10-way image classification set "satellite-image-classification" from GitHub (summer-xrx/satellite-image-classification); label vocabulary: beach, circular farmland, cloud, desert, forest, mountain, rectangular farmland, residential area, river, snow-covered mountain.

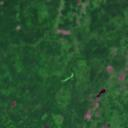
Label: forest

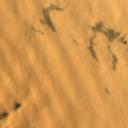
Label: desert

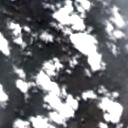
Label: cloud

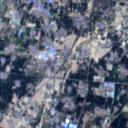
Label: residential area

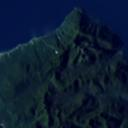
Label: beach

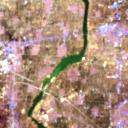
Label: river
